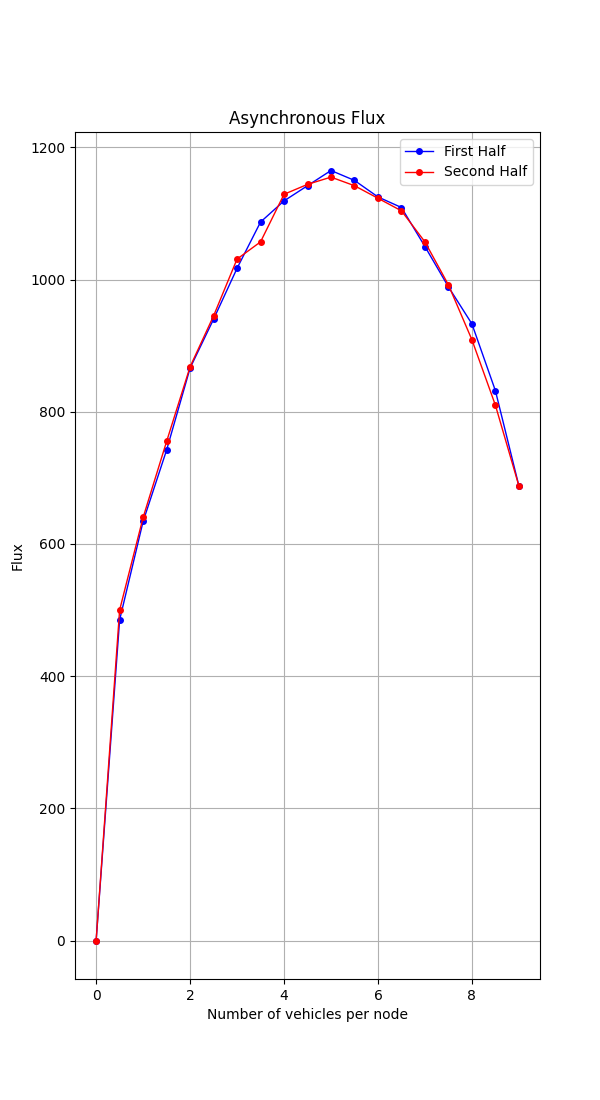

The data file committed next to this chart (first rows):
Load, Flux
0, 0
1, 485
2, 634
3, 742
4, 866
5, 940
6, 1017
7, 1087
8, 1119
9, 1142
10, 1165
11, 1150
12, 1125
13, 1109
14, 1050
15, 989
16, 933
17, 832
18, 688
17, 810
16, 909
15, 992
14, 1057
13, 1104
12, 1123
11, 1142
10, 1155
9, 1144
8, 1129
7, 1057
6, 1031
5, 945
4, 868
3, 755
2, 640
1, 500
0, 0
